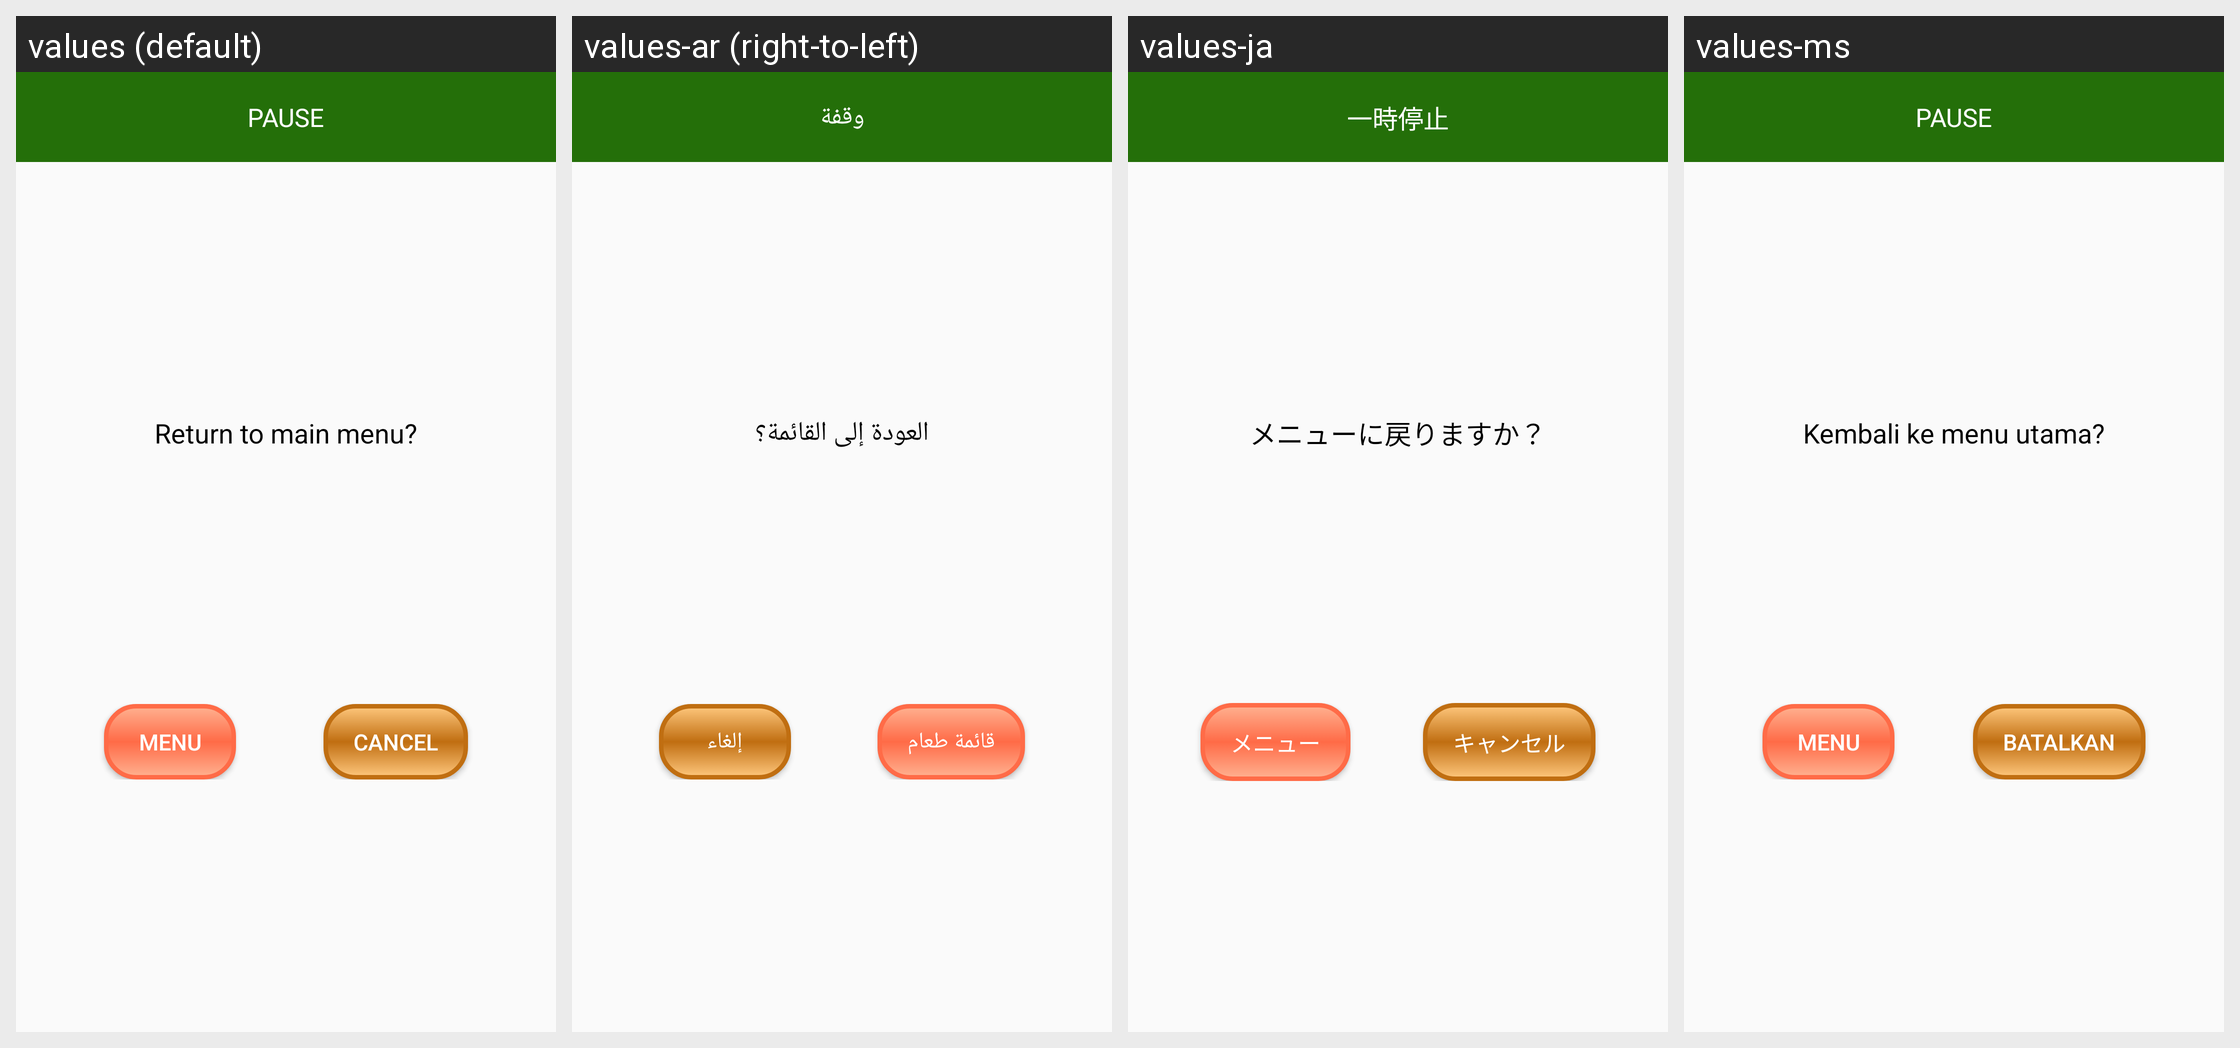

The same Android screen rendered under several of its app's locales, left to right. List the strings drawn on it with the default value and each locale's translation.
Android screen res/layout/activity_cancel_dialog.xml rendered under 4 locales, left to right: values (default), values-ar (right-to-left), values-ja, values-ms. Device: Nexus 5 (rendered at 1080×1920; each locale shown at half size, 540×960, under a caption strip naming it); theme AppTheme.
Other locales in the repository, not shown: values-de, values-es, values-fr, values-hi, values-it, values-pt, values-ru, values-zh.
Strings drawn on this screen, with the default value and each locale's value (text and hints the layout hard-codes appear in the picture but are not listed):

cancel
  values: Cancel
  values-ar: إلغاء
  values-ja: キャンセル
  values-ms: Batalkan

back_to_menu
  values: Menu
  values-ar: قائمة طعام
  values-ja: メニュー
  values-ms: Menu

dialog_text
  values: Return to main menu?
  values-ar: العودة إلى القائمة؟
  values-ja: メニューに戻りますか？
  values-ms: Kembali ke menu utama?

pause
  values: PAUSE
  values-ar: وقفة
  values-ja: 一時停止
  values-ms: PAUSE
